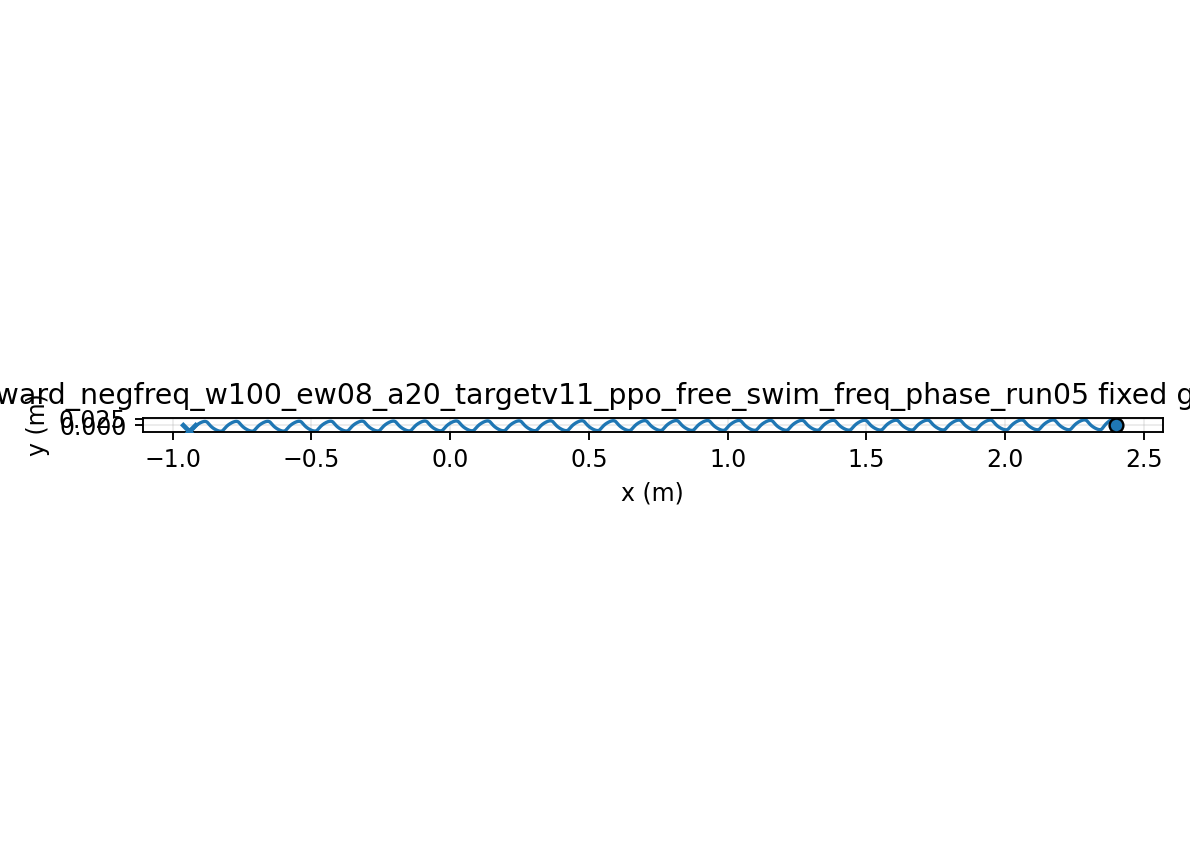

The table this chart was drawn from, first rows:
time, x, y, yaw
1.000000000000000021e-03, 2.399999999801380124e+00, -5.687781080510045939e-06, 5.938368499149974413e-05
2.000000000000000042e-03, 2.399999996106869204e+00, -2.263714729172638940e-05, 2.354931787347358096e-04
3.000000000000000062e-03, 2.399999981861167253e+00, -5.054566067469457025e-05, 5.251724270718722979e-04
4.000000000000000083e-03, 2.399999945009847924e+00, -8.912390048732010683e-05, 9.251496285882531735e-04
5.000000000000000104e-03, 2.399999869459528146e+00, -1.380725468778654097e-04, 1.432045024931207985e-03
6.000000000000000125e-03, 2.399999735553672853e+00, -1.970830658565847493e-04, 2.042378675211163966e-03
7.000000000000000146e-03, 2.399999520561355126e+00, -2.658383852436330130e-04, 2.752578206923858573e-03
8.000000000000000167e-03, 2.399999199167018649e+00, -3.440135621002315958e-04, 3.558986535574240866e-03
9.000000000000001055e-03, 2.399998743962112435e+00, -4.312764422321757607e-04, 4.457869546230384429e-03
1.000000000000000194e-02, 2.399998125923274994e+00, -5.272883120605031948e-04, 5.445423728914101404e-03
1.100000000000000283e-02, 2.399997314884591226e+00, -6.317045434268697690e-04, 6.517783759909387235e-03
1.200000000000000372e-02, 2.399996279995824988e+00, -7.441752315847649513e-04, 7.671030020811400903e-03
1.300000000000000461e-02, 2.399994990163931696e+00, -8.643458266153758451e-04, 8.901196046816299209e-03
1.400000000000000550e-02, 2.399993414474963505e+00, -9.918577584058785312e-04, 1.020427589546263683e-02
1.500000000000000638e-02, 2.399991522593796667e+00, -1.126349055231290475e-03, 1.157623142676572105e-02
1.600000000000000727e-02, 2.399989285139461970e+00, -1.267454955881874845e-03, 1.301299948545342998e-02
1.700000000000000816e-02, 2.399986674034193079e+00, -1.414808515182053306e-03, 1.451049897582953885e-02
1.800000000000000905e-02, 2.399983662824638930e+00, -1.568041202649250732e-03, 1.606463781967034515e-02
1.900000000000000994e-02, 2.399980226974016251e+00, -1.726783493949723969e-03, 1.767131978751143584e-02
2.000000000000001082e-02, 2.399976344124282956e+00, -1.890665454720552585e-03, 1.932645119371048312e-02
2.100000000000001171e-02, 2.399971994327733782e+00, -2.059317316245867779e-03, 2.102594744578319824e-02
2.200000000000001260e-02, 2.399967160247680642e+00, -2.232370042401565779e-03, 2.276573943870435074e-02
2.300000000000001349e-02, 2.399961827328183972e+00, -2.409455887216138681e-03, 2.454177978514358177e-02
2.400000000000001438e-02, 2.399955983933020232e+00, -2.590208942338689813e-03, 2.635004887296340734e-02
2.500000000000001527e-02, 2.399949621454341209e+00, -2.774265673656683973e-03, 2.818656074173950948e-02
2.600000000000001615e-02, 2.399942734391665500e+00, -2.961265446268790402e-03, 3.004736877056446431e-02
2.700000000000001704e-02, 2.399935320402058370e+00, -3.150851036988699949e-03, 3.192857116995746064e-02
2.800000000000001793e-02, 2.399927380322523174e+00, -3.342669133539866166e-03, 3.382631627131536811e-02
2.900000000000001882e-02, 2.399918918165782511e+00, -3.536370819591294623e-03, 3.573680760799469169e-02
3.000000000000001971e-02, 2.399909941090761389e+00, -3.731612044789001104e-03, 3.765630878279958155e-02
3.100000000000002059e-02, 2.399900459349204596e+00, -3.928054078947085248e-03, 3.958114811735752997e-02
3.200000000000002148e-02, 2.399890486209942164e+00, -4.125363949586846601e-03, 4.150772307958201790e-02
3.300000000000002237e-02, 2.399880037862413218e+00, -4.323214862039181927e-03, 4.343250448613981962e-02
3.400000000000002326e-02, 2.399869133301097968e+00, -4.521286601366802937e-03, 4.535204047755155010e-02
3.500000000000002415e-02, 2.399857794192557847e+00, -4.719265915407055978e-03, 4.726296026424866431e-02
3.600000000000002504e-02, 2.399846044717439675e+00, -4.916846876598379712e-03, 4.916197764008628512e-02
3.700000000000002592e-02, 2.399833911389512853e+00, -5.113731221924266990e-03, 5.104589425528684166e-02
3.800000000000002681e-02, 2.399821422881426525e+00, -5.309628675622402039e-03, 5.291160267651718457e-02
3.900000000000002770e-02, 2.399808609855336172e+00, -5.504257253572175657e-03, 5.475608921897569259e-02
4.000000000000002859e-02, 2.399795504772931576e+00, -5.697343544236843638e-03, 5.657643654447862963e-02
4.100000000000002948e-02, 2.399782141692832216e+00, -5.888622966828349625e-03, 5.836982603343302684e-02
4.200000000000003036e-02, 2.399768556064326930e+00, -6.077840007804480305e-03, 6.013353993293728272e-02
4.300000000000003125e-02, 2.399754784517377448e+00, -6.264748435247158298e-03, 6.186496328362449393e-02
4.400000000000003214e-02, 2.399740864650419248e+00, -6.449111491046211064e-03, 6.356158562818386981e-02
4.500000000000003303e-02, 2.399726834817427878e+00, -6.630702060888393756e-03, 6.522100250475881822e-02
4.600000000000003392e-02, 2.399712733915651874e+00, -6.809302822126273025e-03, 6.684091672862234323e-02
4.700000000000003481e-02, 2.399698601175357382e+00, -6.984706369676907389e-03, 6.841913946566487159e-02
4.800000000000003569e-02, 2.399684475952862162e+00, -7.156715320170314865e-03, 6.995359110128583635e-02
4.900000000000003658e-02, 2.399670397528087751e+00, -7.325142394639883037e-03, 7.144230190824496507e-02
5.000000000000003747e-02, 2.399656404907823504e+00, -7.489810480115044466e-03, 7.288341251688063016e-02
5.100000000000003836e-02, 2.399642536635903323e+00, -7.650552670543375733e-03, 7.427517419081472450e-02
5.200000000000003925e-02, 2.399628830611558072e+00, -7.807212287538001227e-03, 7.561594891080421210e-02
5.300000000000004013e-02, 2.399615323917433152e+00, -7.959642881513628865e-03, 7.690420926874122487e-02
5.400000000000004102e-02, 2.399602052659234985e+00, -8.107708213849762480e-03, 7.813853817294565129e-02
5.500000000000004191e-02, 2.399589051820113728e+00, -8.251282220803179968e-03, 7.931762836490501012e-02
5.600000000000004280e-02, 2.399576355135693895e+00, -8.390248960011170709e-03, 8.044028174663937769e-02
5.700000000000004369e-02, 2.399563995003993977e+00, -8.524502540676881512e-03, 8.150540851667693876e-02
5.800000000000004458e-02, 2.399552002476948331e+00, -8.653947039414633391e-03, 8.251202610749151789e-02
5.900000000000004546e-02, 2.399540407204233006e+00, -8.778496464862950432e-03, 8.345925456420877353e-02
6.000000000000004635e-02, 2.399529239176035667e+00, -8.898074555221513471e-03, 8.434631947473374136e-02
... 29,940 more rows
